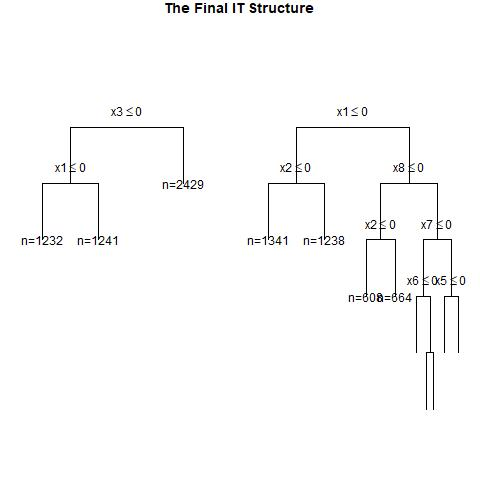

Source data for this figure (header and first rows):
, x1, x2, x3, x4, x5, x6, x7, x8, x9, x10, x11, x12, x13, x14, x15, x16, x17, x18, x19, x20, w, y, CATE
1, 0, 1, 1, 1, 1, 1, 1, 0, 0, 0, 1, 1, 1, 0, 1, 1, 0, 1, 0, 1, 0, 1, 0.3654
2, 0, 0, 1, 1, 1, 0, 0, 1, 1, 0, 0, 0, 0, 0, 0, 1, 1, 0, 0, 1, 1, 1, 0.2491
3, 1, 0, 0, 0, 0, 0, 1, 0, 0, 0, 0, 0, 0, 0, 1, 0, 1, 1, 0, 0, 1, 0, 0.2364
4, 0, 0, 0, 1, 1, 1, 0, 0, 0, 0, 1, 0, 1, 0, 0, 1, 1, 1, 0, 0, 0, 0, 0.2491
5, 1, 1, 0, 0, 1, 0, 1, 0, 1, 1, 1, 0, 0, 1, 1, 0, 0, 1, 0, 0, 1, 1, 0.2364
6, 1, 0, 0, 0, 0, 1, 1, 0, 0, 0, 1, 0, 0, 0, 0, 1, 0, 0, 0, 1, 1, 1, 0.2364
7, 1, 1, 1, 1, 1, 0, 0, 1, 1, 0, 0, 1, 1, 0, 0, 0, 0, 1, 0, 0, 1, 1, 0.5857
8, 0, 0, 1, 0, 1, 1, 1, 0, 1, 1, 0, 0, 0, 0, 1, 1, 0, 0, 1, 0, 1, 1, 0.3336
9, 0, 1, 0, 0, 0, 0, 0, 1, 1, 0, 0, 0, 1, 1, 0, 1, 1, 0, 1, 0, 1, 0, 0.03797
10, 0, 1, 1, 1, 1, 1, 1, 1, 0, 1, 1, 1, 1, 0, 0, 1, 1, 0, 1, 1, 1, 1, 0.3654
11, 1, 1, 1, 0, 1, 1, 0, 0, 0, 1, 0, 0, 1, 1, 0, 0, 0, 0, 0, 0, 0, 1, 0.3336
12, 0, 0, 0, 0, 1, 0, 1, 1, 1, 0, 0, 0, 1, 0, 0, 0, 1, 1, 0, 0, 1, 0, 0.03797
13, 1, 0, 0, 1, 1, 1, 1, 1, 1, 1, 0, 0, 1, 1, 1, 0, 0, 1, 1, 1, 1, 1, 0.1658
14, 1, 1, 0, 1, 1, 1, 0, 1, 1, 0, 1, 1, 0, 0, 0, 1, 1, 0, 0, 1, 0, 1, 0.1735
15, 0, 0, 1, 1, 1, 0, 0, 0, 0, 0, 1, 1, 1, 0, 0, 1, 1, 0, 1, 0, 1, 0, 0.2491
16, 1, 1, 0, 1, 1, 0, 1, 0, 0, 0, 1, 1, 0, 0, 1, 0, 1, 1, 1, 0, 0, 0, 0.6175
17, 1, 1, 0, 0, 1, 0, 0, 1, 0, 1, 0, 1, 1, 0, 0, 1, 0, 0, 1, 0, 1, 1, 0.2364
18, 0, 1, 0, 0, 0, 0, 1, 0, 0, 0, 0, 0, 0, 1, 1, 0, 1, 1, 0, 1, 1, 0, 0.03797
19, 1, 0, 1, 1, 1, 0, 0, 0, 0, 0, 0, 1, 0, 0, 1, 1, 1, 0, 1, 0, 1, 0, 0.4318
20, 1, 0, 0, 1, 1, 0, 0, 0, 0, 1, 1, 1, 1, 1, 0, 0, 1, 1, 1, 0, 1, 0, 0.4318
21, 0, 1, 0, 1, 0, 0, 1, 0, 1, 1, 1, 1, 0, 1, 1, 1, 1, 0, 0, 0, 0, 0, 0.3654
22, 1, 0, 0, 1, 1, 0, 1, 1, 1, 0, 0, 1, 0, 1, 0, 0, 0, 1, 1, 1, 0, 0, 0.1658
23, 0, 1, 0, 0, 0, 0, 0, 1, 1, 0, 1, 1, 0, 0, 0, 0, 0, 0, 1, 0, 1, 0, 0.03797
24, 0, 1, 0, 1, 1, 0, 0, 1, 1, 0, 0, 1, 0, 0, 0, 1, 1, 1, 1, 0, 0, 0, 0.3654
25, 0, 1, 0, 0, 1, 1, 1, 0, 0, 0, 1, 0, 0, 1, 1, 0, 1, 0, 1, 0, 0, 0, 0.03797
26, 0, 0, 0, 1, 1, 0, 1, 0, 0, 1, 1, 1, 1, 1, 0, 1, 1, 0, 0, 1, 1, 0, 0.2491
27, 1, 1, 0, 0, 0, 1, 0, 1, 1, 0, 0, 1, 0, 0, 1, 1, 1, 1, 0, 0, 0, 0, 0.2364
28, 1, 1, 0, 0, 0, 0, 0, 1, 0, 1, 1, 0, 1, 1, 0, 0, 1, 0, 1, 0, 1, 0, 0.2364
29, 0, 0, 1, 0, 1, 1, 1, 1, 1, 0, 0, 0, 1, 1, 0, 1, 1, 0, 0, 0, 0, 0, 0.3336
30, 1, 0, 0, 1, 1, 0, 0, 0, 1, 0, 0, 0, 1, 1, 1, 1, 1, 0, 1, 0, 0, 0, 0.4318
31, 1, 0, 1, 0, 1, 1, 0, 0, 0, 0, 0, 0, 1, 0, 0, 1, 0, 1, 1, 0, 0, 0, 0.3336
32, 0, 1, 0, 0, 1, 1, 1, 0, 0, 0, 0, 0, 1, 0, 1, 1, 1, 1, 1, 0, 1, 1, 0.03797
33, 0, 0, 0, 1, 0, 0, 1, 1, 1, 0, 0, 0, 1, 0, 1, 0, 0, 0, 0, 0, 0, 0, 0.2491
34, 0, 0, 1, 1, 0, 0, 1, 1, 0, 0, 0, 1, 0, 1, 1, 1, 1, 0, 1, 1, 1, 0, 0.2491
35, 1, 1, 1, 1, 1, 1, 0, 0, 0, 1, 0, 1, 0, 0, 0, 1, 1, 1, 1, 0, 0, 1, 0.6175
36, 1, 0, 1, 0, 0, 1, 1, 0, 1, 1, 0, 1, 1, 0, 0, 1, 1, 1, 0, 1, 1, 0, 0.3336
37, 0, 0, 1, 0, 0, 1, 1, 1, 0, 0, 0, 1, 0, 1, 0, 0, 0, 1, 0, 0, 0, 0, 0.3336
38, 0, 1, 1, 0, 1, 1, 1, 1, 0, 0, 0, 1, 1, 0, 0, 1, 1, 0, 1, 1, 1, 1, 0.3336
39, 1, 0, 1, 0, 1, 1, 0, 0, 0, 1, 0, 0, 1, 1, 1, 1, 0, 0, 1, 1, 1, 1, 0.3336
40, 0, 0, 1, 0, 0, 1, 1, 1, 0, 1, 0, 1, 0, 0, 0, 1, 0, 1, 1, 0, 0, 1, 0.3336
41, 1, 1, 1, 0, 1, 1, 0, 0, 0, 1, 0, 0, 0, 0, 0, 1, 1, 1, 1, 0, 0, 1, 0.3336
42, 1, 1, 1, 1, 1, 1, 1, 0, 0, 0, 0, 1, 0, 0, 0, 0, 1, 0, 1, 1, 0, 1, 0.6175
43, 0, 0, 1, 1, 0, 1, 1, 1, 0, 0, 0, 0, 0, 0, 1, 0, 1, 1, 1, 1, 1, 1, 0.2491
44, 0, 1, 0, 0, 0, 1, 1, 1, 0, 1, 1, 1, 1, 1, 1, 1, 0, 0, 1, 0, 1, 1, 0.03797
45, 1, 1, 0, 0, 1, 1, 1, 1, 0, 1, 1, 0, 1, 0, 0, 0, 1, 1, 0, 0, 1, 1, 0.2364
46, 1, 1, 0, 0, 1, 1, 0, 1, 0, 0, 1, 0, 0, 1, 0, 0, 1, 1, 1, 1, 1, 1, 0.2364
47, 1, 1, 0, 1, 1, 1, 0, 1, 0, 0, 0, 1, 1, 1, 0, 1, 1, 1, 1, 1, 0, 0, 0.1735
48, 0, 1, 0, 0, 0, 1, 0, 0, 1, 0, 0, 0, 0, 0, 0, 0, 0, 0, 1, 1, 1, 0, 0.03797
49, 1, 0, 1, 0, 1, 1, 0, 0, 1, 0, 1, 1, 0, 1, 0, 1, 1, 0, 0, 0, 0, 0, 0.3336
50, 0, 1, 0, 0, 1, 0, 0, 0, 0, 0, 0, 0, 1, 1, 0, 0, 1, 1, 0, 1, 0, 0, 0.03797
51, 0, 1, 1, 0, 1, 1, 1, 1, 1, 1, 0, 1, 0, 1, 1, 0, 0, 0, 1, 0, 1, 1, 0.3336
52, 1, 1, 1, 0, 0, 0, 0, 0, 1, 1, 0, 0, 1, 1, 1, 0, 1, 1, 1, 0, 1, 0, 0.3336
53, 1, 1, 1, 0, 0, 1, 1, 0, 0, 1, 0, 1, 1, 0, 1, 0, 1, 1, 1, 1, 0, 0, 0.3336
54, 0, 0, 1, 1, 1, 0, 1, 1, 1, 0, 1, 1, 1, 0, 0, 1, 0, 1, 1, 0, 1, 1, 0.2491
55, 1, 0, 1, 0, 1, 0, 1, 1, 0, 0, 1, 0, 0, 1, 1, 1, 1, 1, 1, 0, 0, 1, 0.3336
56, 1, 1, 1, 0, 0, 0, 1, 0, 1, 1, 0, 0, 1, 1, 1, 0, 0, 0, 1, 1, 1, 1, 0.3336
57, 0, 0, 0, 1, 1, 1, 1, 0, 1, 1, 0, 0, 1, 0, 1, 1, 1, 0, 0, 1, 1, 1, 0.2491
58, 0, 1, 1, 1, 1, 0, 0, 1, 1, 0, 1, 1, 0, 0, 1, 0, 0, 1, 1, 1, 1, 1, 0.3654
59, 0, 1, 0, 0, 1, 1, 1, 1, 1, 1, 0, 1, 1, 1, 0, 0, 0, 1, 1, 1, 1, 1, 0.03797
60, 1, 0, 0, 0, 0, 0, 0, 0, 1, 0, 0, 0, 1, 1, 1, 0, 0, 1, 0, 1, 1, 0, 0.2364
... 9,940 more rows
